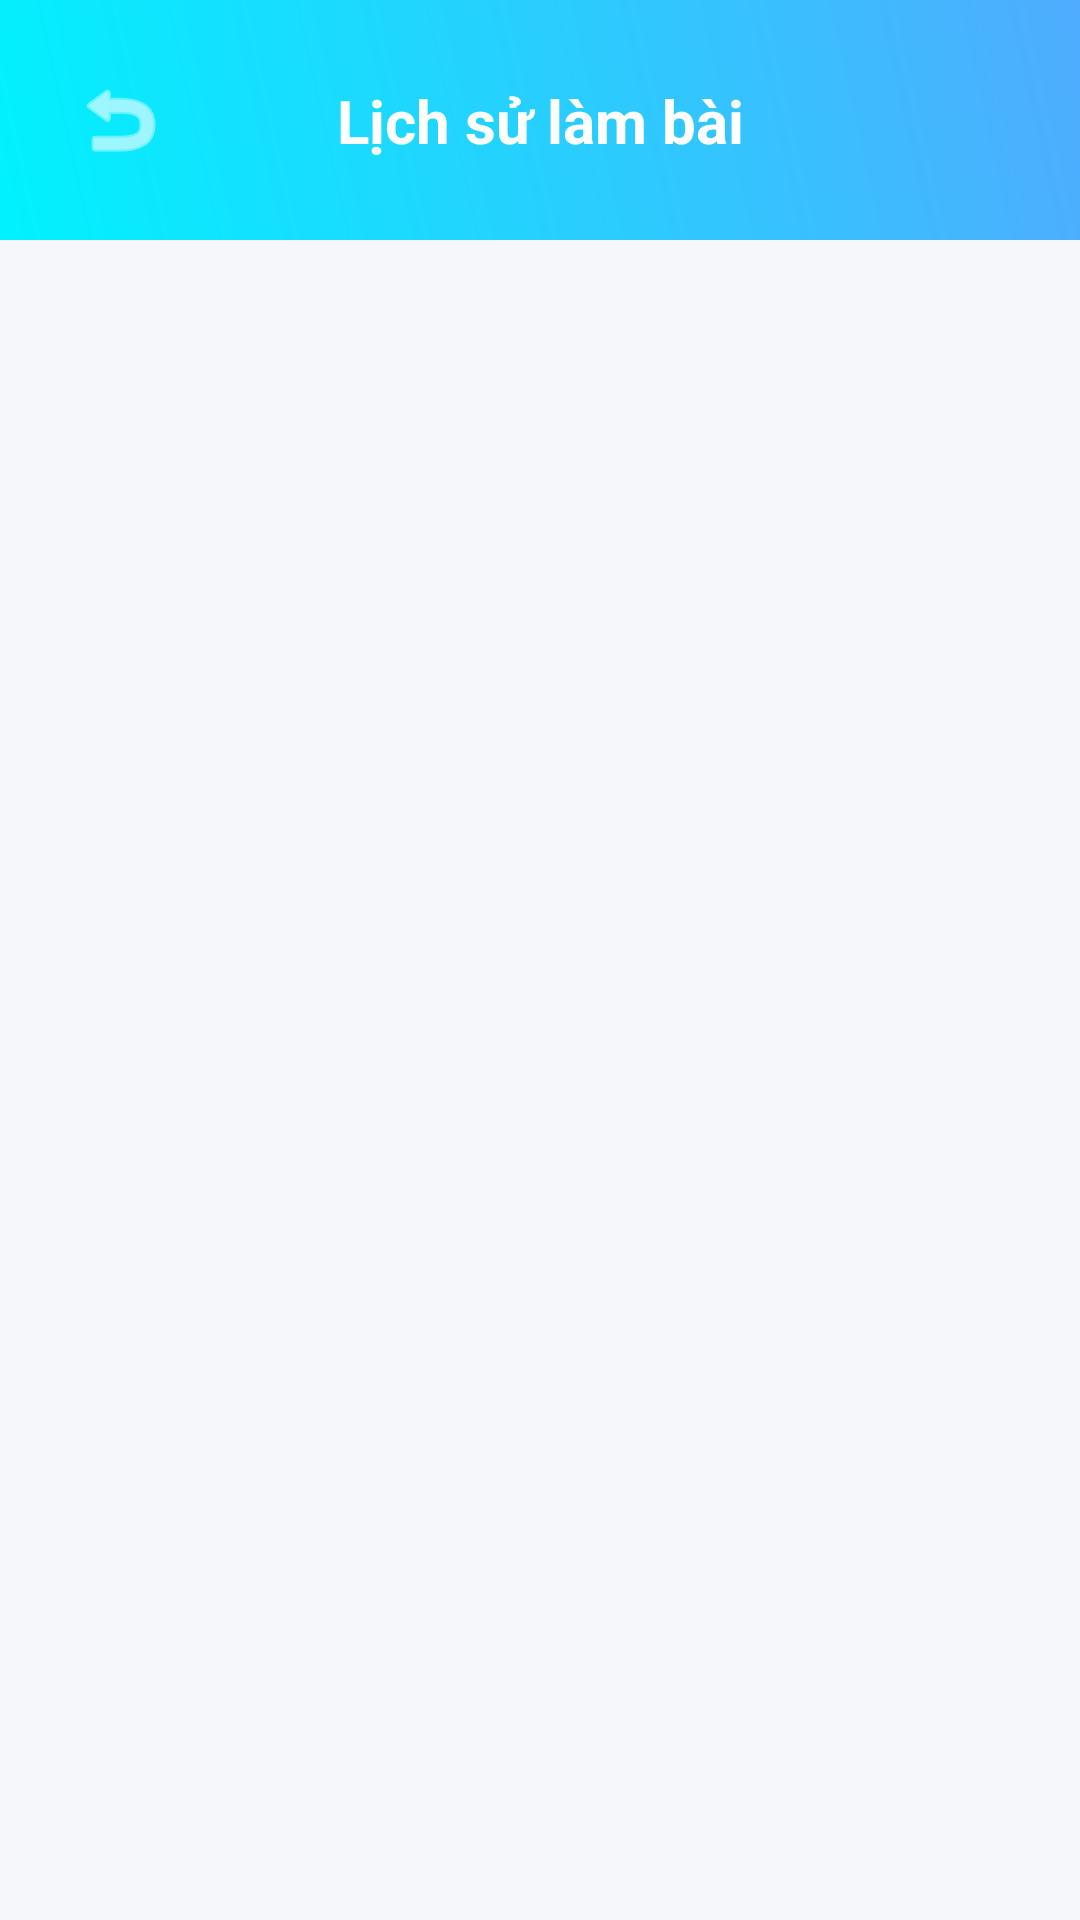

Here is an Android app screen rendered from its layout file. Give the layout XML and the strings, colors and styles it references.
<!-- AndroidManifest.xml: application theme Theme.Nhom_2_Android_Final -->
<!-- res/layout/activity_history.xml -->
<?xml version="1.0" encoding="utf-8"?>
<androidx.constraintlayout.widget.ConstraintLayout xmlns:android="http://schemas.android.com/apk/res/android"
    xmlns:app="http://schemas.android.com/apk/res-auto"
    xmlns:tools="http://schemas.android.com/tools"
    android:layout_width="match_parent"
    android:layout_height="match_parent"
    android:background="@drawable/bg_dashboard"
    tools:context=".HistoryActivity">

    <com.google.android.material.appbar.AppBarLayout
        android:id="@+id/appBarLayout"
        android:layout_width="match_parent"
        android:layout_height="wrap_content"
        android:background="@android:color/transparent"
        app:elevation="0dp"
        app:layout_constraintTop_toTopOf="parent">

        <androidx.constraintlayout.widget.ConstraintLayout
            android:layout_width="match_parent"
            android:layout_height="wrap_content"
            android:background="@drawable/bg_gradient"
            android:padding="16dp">

            <ImageButton
                android:id="@+id/btnBack"
                android:layout_width="wrap_content"
                android:layout_height="wrap_content"
                android:background="?attr/selectableItemBackgroundBorderless"
                android:padding="8dp"
                android:src="@android:drawable/ic_menu_revert"
                app:layout_constraintBottom_toBottomOf="parent"
                app:layout_constraintStart_toStartOf="parent"
                app:layout_constraintTop_toTopOf="parent"
                app:tint="@android:color/white"
                android:contentDescription="Quay lại" />

            <TextView
                android:layout_width="wrap_content"
                android:layout_height="wrap_content"
                android:text="Lịch sử làm bài"
                android:textColor="@android:color/white"
                android:textSize="20sp"
                android:textStyle="bold"
                app:layout_constraintBottom_toBottomOf="parent"
                app:layout_constraintEnd_toEndOf="parent"
                app:layout_constraintStart_toStartOf="parent"
                app:layout_constraintTop_toTopOf="parent" />

        </androidx.constraintlayout.widget.ConstraintLayout>
    </com.google.android.material.appbar.AppBarLayout>

    <androidx.recyclerview.widget.RecyclerView
        android:id="@+id/rvHistory"
        android:layout_width="match_parent"
        android:layout_height="0dp"
        android:paddingTop="8dp"
        android:paddingBottom="16dp"
        android:clipToPadding="false"
        app:layout_constraintBottom_toBottomOf="parent"
        app:layout_constraintTop_toBottomOf="@id/appBarLayout" />

    <TextView
        android:id="@+id/tvEmpty"
        android:layout_width="wrap_content"
        android:layout_height="wrap_content"
        android:text="Chưa có lịch sử làm bài"
        android:textColor="#888888"
        android:textSize="16sp"
        android:visibility="gone"
        app:layout_constraintBottom_toBottomOf="parent"
        app:layout_constraintEnd_toEndOf="parent"
        app:layout_constraintStart_toStartOf="parent"
        app:layout_constraintTop_toBottomOf="@id/appBarLayout" />

</androidx.constraintlayout.widget.ConstraintLayout>
<!-- resources referenced by this layout -->
<resources>
  <!-- drawable bg_dashboard (drawable) -->
  <?xml version="1.0" encoding="utf-8"?>
  <shape xmlns:android="http://schemas.android.com/apk/res/android">
      <solid android:color="@color/dashboard_bg" />
  </shape>
  <!-- drawable bg_gradient (drawable) -->
  <?xml version="1.0" encoding="utf-8"?>
  <shape xmlns:android="http://schemas.android.com/apk/res/android">
      <gradient
          android:angle="45"
          android:endColor="#4facfe"
          android:startColor="#00f2fe"
          android:type="linear" />
  </shape>
  <style name="Theme.Nhom_2_Android_Final" parent="Base.Theme.Nhom_2_Android_Final" />
  <color name="dashboard_bg">#F5F7FA</color>
  <style name="Base.Theme.Nhom_2_Android_Final" parent="Theme.Material3.DayNight.NoActionBar">
          
          <item name="colorPrimary">@color/colorPrimary</item>
          <item name="android:statusBarColor">@color/colorPrimary</item>
      </style>
  <color name="colorPrimary">#4facfe</color>
</resources>
